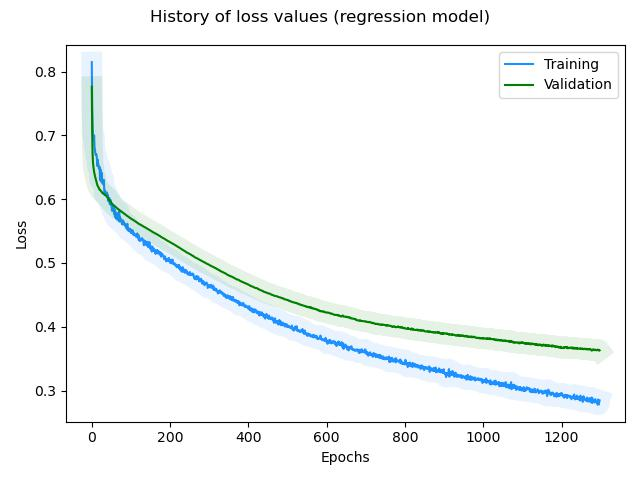

Source data for this figure (header and first rows):
, loss, rmse, mse, mae, val_loss, val_rmse, val_mse, val_mae, _timestamp, _runtime
0, 0.8148, 0.9013, 0.8123, 0.7464, 0.7763, 0.8439, 0.7121, 0.7154, 1739449640, 9
1, 0.7471, 0.8055, 0.6489, 0.6509, 0.7074, 0.7478, 0.5591, 0.6155, 1739449640, 9
2, 0.7167, 0.7641, 0.5838, 0.6131, 0.6723, 0.6964, 0.485, 0.5509, 1739449640, 9
3, 0.7002, 0.7424, 0.5511, 0.5843, 0.6577, 0.675, 0.4557, 0.5238, 1739449640, 9
4, 0.6974, 0.7354, 0.5408, 0.5825, 0.6512, 0.6657, 0.4432, 0.5133, 1739449640, 9
5, 0.6925, 0.7332, 0.5376, 0.5719, 0.6466, 0.6589, 0.4341, 0.5067, 1739449640, 9
6, 0.7, 0.7444, 0.5541, 0.5862, 0.6425, 0.6525, 0.4257, 0.5009, 1739449640, 9
7, 0.6815, 0.7145, 0.5104, 0.5597, 0.6393, 0.6476, 0.4193, 0.4959, 1739449640, 9
8, 0.6777, 0.709, 0.5027, 0.5589, 0.6365, 0.6435, 0.414, 0.4918, 1739449640, 9
9, 0.6724, 0.6978, 0.4869, 0.548, 0.6341, 0.6396, 0.4091, 0.4893, 1739449640, 9
10, 0.6691, 0.6915, 0.4781, 0.5495, 0.6311, 0.6351, 0.4033, 0.485, 1739449640, 9
11, 0.67, 0.6994, 0.4891, 0.5529, 0.6293, 0.6321, 0.3995, 0.4845, 1739449641, 10
12, 0.6702, 0.6958, 0.4842, 0.5517, 0.627, 0.6284, 0.3949, 0.4818, 1739449641, 10
13, 0.6634, 0.6877, 0.4729, 0.5375, 0.6248, 0.6253, 0.391, 0.4787, 1739449641, 10
14, 0.652, 0.667, 0.4449, 0.5238, 0.6225, 0.6219, 0.3868, 0.4752, 1739449641, 10
15, 0.6619, 0.6841, 0.4679, 0.5482, 0.6208, 0.6196, 0.3839, 0.4729, 1739449641, 10
16, 0.6539, 0.672, 0.4515, 0.5292, 0.6197, 0.6179, 0.3818, 0.4719, 1739449641, 10
17, 0.6546, 0.6732, 0.4532, 0.534, 0.6188, 0.6166, 0.3802, 0.4717, 1739449641, 10
18, 0.6481, 0.6632, 0.4398, 0.5239, 0.6175, 0.6149, 0.3781, 0.4699, 1739449641, 10
19, 0.6485, 0.6658, 0.4433, 0.5228, 0.6158, 0.6128, 0.3755, 0.4666, 1739449641, 10
20, 0.6506, 0.6662, 0.4438, 0.5288, 0.6147, 0.6115, 0.374, 0.4651, 1739449641, 10
21, 0.63, 0.6366, 0.4053, 0.4949, 0.6147, 0.6115, 0.3739, 0.4662, 1739449641, 10
22, 0.6467, 0.6655, 0.443, 0.5209, 0.6139, 0.6106, 0.3729, 0.4653, 1739449641, 10
23, 0.6312, 0.6378, 0.4068, 0.5015, 0.6129, 0.6097, 0.3717, 0.4632, 1739449641, 10
24, 0.6275, 0.6313, 0.3986, 0.4971, 0.6121, 0.6088, 0.3707, 0.462, 1739449641, 10
25, 0.6414, 0.6568, 0.4314, 0.5185, 0.6115, 0.6081, 0.3698, 0.462, 1739449641, 10
26, 0.6262, 0.6324, 0.3999, 0.4883, 0.6108, 0.6073, 0.3688, 0.4615, 1739449642, 11
27, 0.6313, 0.6409, 0.4107, 0.5065, 0.6098, 0.6064, 0.3677, 0.46, 1739449642, 11
28, 0.6242, 0.6307, 0.3978, 0.4883, 0.6092, 0.6062, 0.3675, 0.4589, 1739449642, 11
29, 0.6234, 0.6295, 0.3963, 0.4927, 0.609, 0.6064, 0.3677, 0.4595, 1739449642, 11
30, 0.6291, 0.6377, 0.4066, 0.4995, 0.6084, 0.606, 0.3672, 0.459, 1739449642, 11
31, 0.6302, 0.6459, 0.4172, 0.5025, 0.6081, 0.6059, 0.3671, 0.4592, 1739449642, 11
32, 0.6092, 0.6062, 0.3674, 0.4682, 0.6074, 0.6055, 0.3666, 0.4585, 1739449642, 11
33, 0.6067, 0.5996, 0.3595, 0.471, 0.6069, 0.6054, 0.3665, 0.4582, 1739449642, 11
34, 0.6135, 0.6167, 0.3803, 0.4758, 0.6068, 0.6057, 0.3669, 0.4585, 1739449642, 11
35, 0.6086, 0.6054, 0.3664, 0.4707, 0.6061, 0.6054, 0.3665, 0.4575, 1739449642, 11
36, 0.6095, 0.6075, 0.369, 0.4741, 0.6056, 0.6054, 0.3666, 0.4568, 1739449642, 11
37, 0.6084, 0.6067, 0.3681, 0.4723, 0.6052, 0.6056, 0.3668, 0.4562, 1739449642, 11
38, 0.6066, 0.6045, 0.3654, 0.4735, 0.6044, 0.605, 0.3661, 0.4559, 1739449642, 11
39, 0.6104, 0.6113, 0.3737, 0.4801, 0.6036, 0.6041, 0.365, 0.4562, 1739449642, 11
40, 0.6049, 0.6028, 0.3634, 0.4691, 0.6025, 0.603, 0.3636, 0.4544, 1739449642, 11
41, 0.6062, 0.6064, 0.3677, 0.4758, 0.6013, 0.6016, 0.362, 0.4533, 1739449642, 11
42, 0.5969, 0.5933, 0.352, 0.4561, 0.6006, 0.6011, 0.3614, 0.4526, 1739449643, 12
43, 0.5979, 0.5954, 0.3545, 0.4559, 0.6001, 0.601, 0.3612, 0.4523, 1739449643, 12
44, 0.6015, 0.5995, 0.3594, 0.4675, 0.5993, 0.6005, 0.3606, 0.4514, 1739449643, 12
45, 0.6021, 0.6021, 0.3625, 0.4666, 0.5983, 0.5993, 0.3591, 0.4508, 1739449643, 12
46, 0.592, 0.5854, 0.3427, 0.456, 0.5976, 0.5987, 0.3585, 0.4501, 1739449643, 12
47, 0.5987, 0.5986, 0.3583, 0.4619, 0.5968, 0.5979, 0.3575, 0.4497, 1739449643, 12
48, 0.5988, 0.5988, 0.3585, 0.4625, 0.5958, 0.5968, 0.3562, 0.4487, 1739449643, 12
49, 0.591, 0.5834, 0.3403, 0.4557, 0.5949, 0.5959, 0.3551, 0.4476, 1739449643, 12
50, 0.5938, 0.5905, 0.3486, 0.4582, 0.594, 0.5953, 0.3544, 0.4464, 1739449643, 12
51, 0.585, 0.5732, 0.3285, 0.4468, 0.5933, 0.5949, 0.3539, 0.4456, 1739449643, 12
52, 0.5815, 0.5662, 0.3206, 0.4413, 0.5925, 0.5941, 0.353, 0.4445, 1739449643, 12
53, 0.5898, 0.5845, 0.3416, 0.4532, 0.5918, 0.5937, 0.3524, 0.4439, 1739449643, 12
54, 0.5836, 0.5743, 0.3299, 0.4467, 0.5912, 0.5931, 0.3518, 0.4437, 1739449643, 12
55, 0.5874, 0.5815, 0.3381, 0.4529, 0.5907, 0.5928, 0.3514, 0.4436, 1739449643, 12
56, 0.5863, 0.5818, 0.3385, 0.4482, 0.5903, 0.5928, 0.3514, 0.4435, 1739449643, 12
57, 0.577, 0.5622, 0.316, 0.4371, 0.5899, 0.5927, 0.3512, 0.4437, 1739449643, 12
58, 0.5845, 0.5794, 0.3357, 0.4471, 0.5893, 0.5925, 0.351, 0.4435, 1739449643, 12
59, 0.5739, 0.5586, 0.312, 0.4337, 0.5889, 0.5923, 0.3508, 0.4436, 1739449644, 13
... 1,238 more rows
